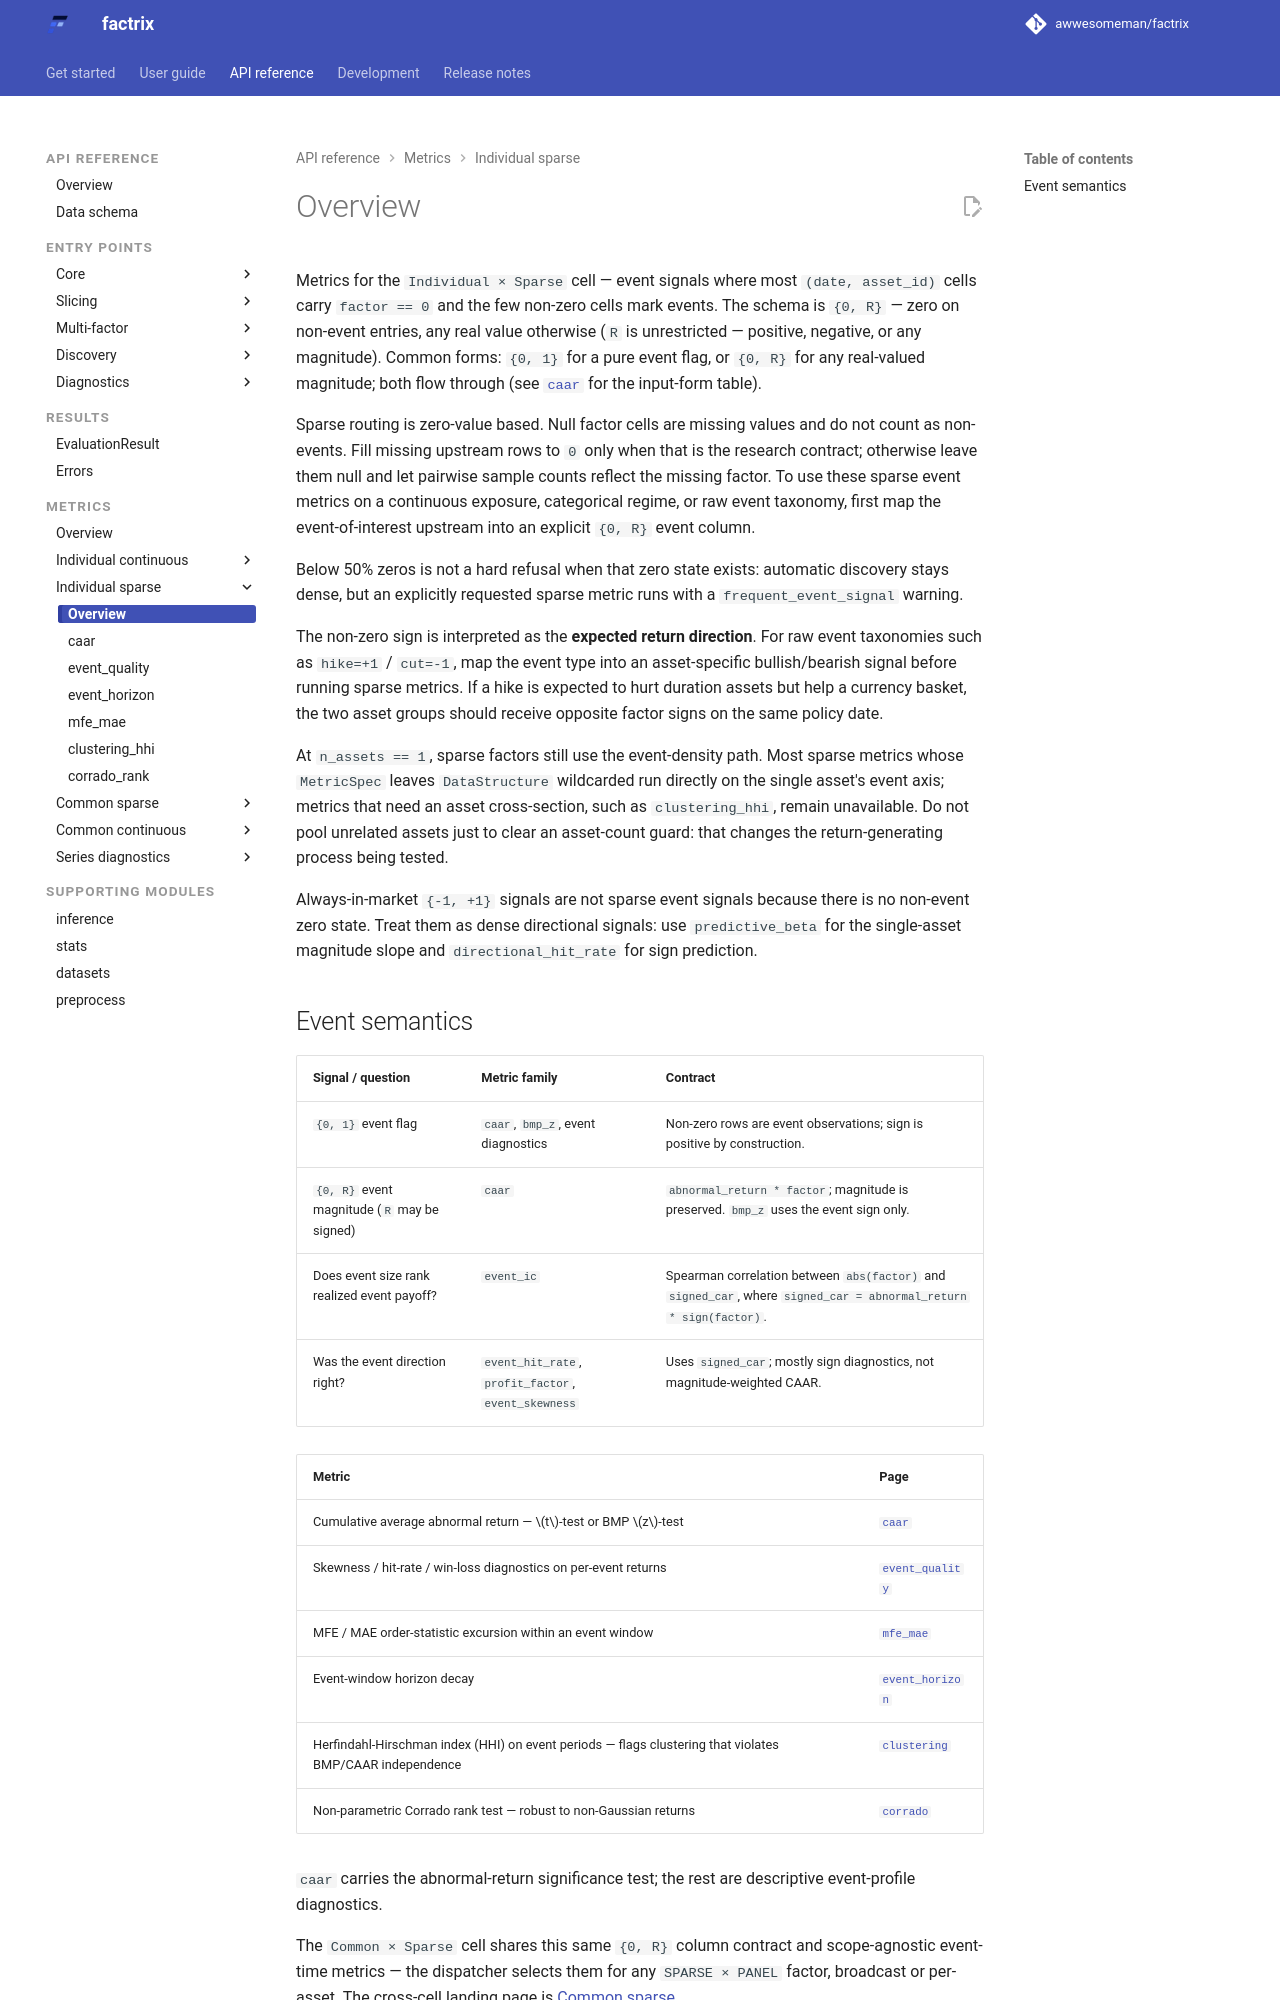

repository: awwesomeman/factrix · page: 0.34.0/api/metrics/individual-sparse/index.html · generator: mkdocs

---
title: Individual sparse
---

Metrics for the `Individual × Sparse` cell — event signals where most
`(date, asset_id)` cells carry `factor == 0` and the few non-zero cells
mark events. The schema is `{0, R}` — zero on non-event entries,
any real value otherwise (`R` is unrestricted — positive, negative,
or any magnitude). Common forms: `{0, 1}` for a pure event flag, or
`{0, R}` for any real-valued magnitude; both flow through (see
[`caar`](caar.md) for the input-form table).

Sparse routing is zero-value based. Null factor cells are missing values and
do not count as non-events. Fill missing upstream rows to `0` only when that is
the research contract; otherwise leave them null and let pairwise sample
counts reflect the missing factor. To use these sparse event metrics on a
continuous exposure, categorical regime, or raw event taxonomy, first map the
event-of-interest upstream into an explicit `{0, R}` event column.

Below 50% zeros is not a hard refusal when that zero state exists: automatic
discovery stays dense, but an explicitly requested sparse metric runs with a
`frequent_event_signal` warning.

The non-zero sign is interpreted as the **expected return direction**.
For raw event taxonomies such as `hike=+1` / `cut=-1`, map the event type into
an asset-specific bullish/bearish signal before running sparse metrics. If a
hike is expected to hurt duration assets but help a currency basket, the two
asset groups should receive opposite factor signs on the same policy date.

At `n_assets == 1`, sparse factors still use the event-density path. Most
sparse metrics whose `MetricSpec` leaves `DataStructure` wildcarded run
directly on the single asset's event axis; metrics that need an asset
cross-section, such as `clustering_hhi`, remain unavailable. Do not pool
unrelated assets just to clear an asset-count guard: that changes the
return-generating process being tested.

Always-in-market `{-1, +1}` signals are not sparse event signals because there
is no non-event zero state. Treat them as dense directional signals: use
`predictive_beta` for the single-asset magnitude slope and
`directional_hit_rate` for sign prediction.
